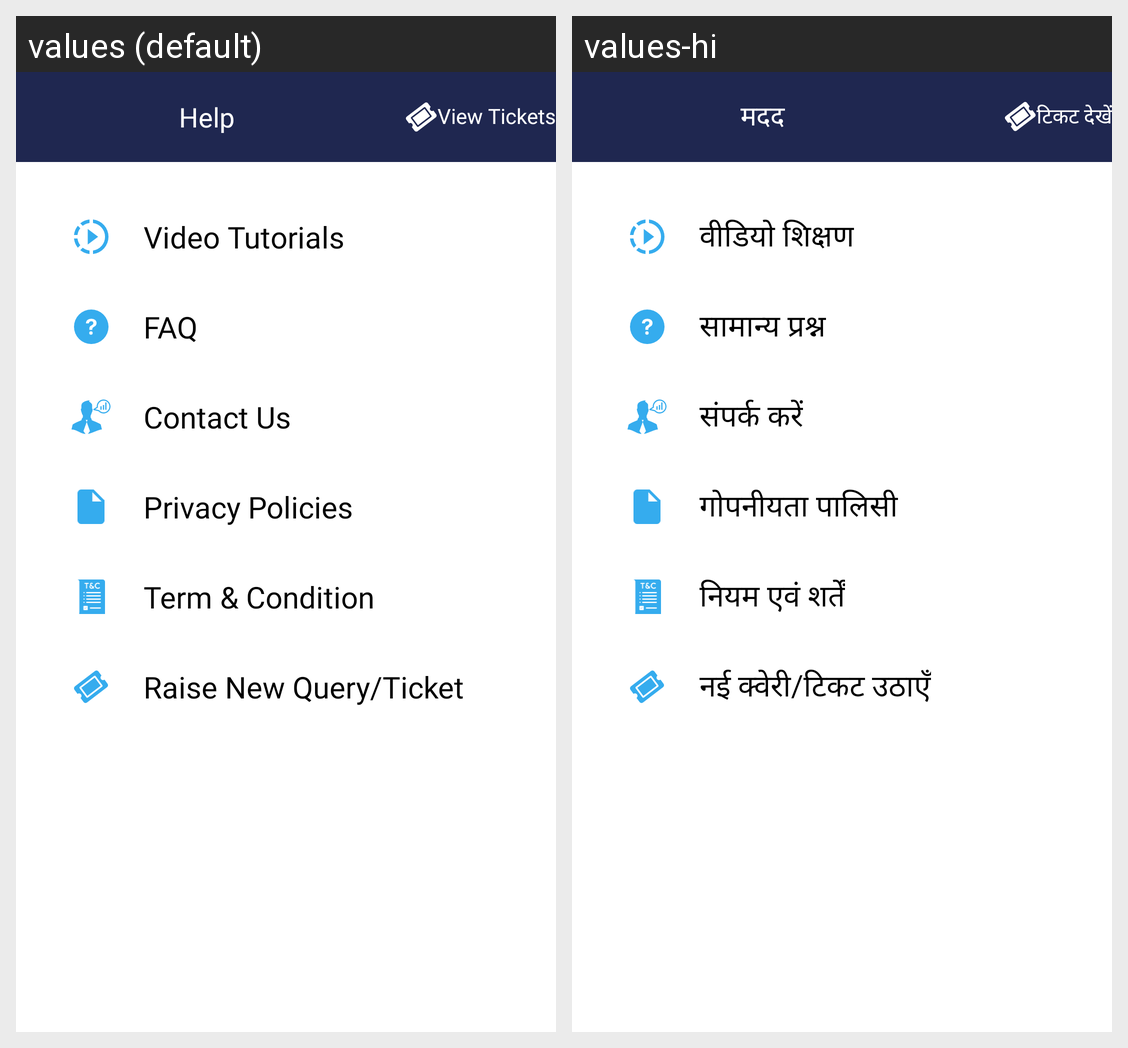

Translations of the strings shown on this Android screen, per locale in the grid:
Android screen res/layout/activity_help.xml rendered under 2 locales, left to right: values (default), values-hi. Device: Nexus 5 (rendered at 1080×1920; each locale shown at half size, 540×960, under a caption strip naming it); theme Theme.Taxwale.
Strings drawn on this screen, with the default value and each locale's value (text and hints the layout hard-codes, and strings that could not be matched under every locale, appear in the picture but are not listed):

help
  values: Help
  values-hi: मदद

view_tickets
  values: View Tickets
  values-hi: टिकट देखें

video_tutorials
  values: Video Tutorials
  values-hi: वीडियो शिक्षण

fqa
  values: FAQ
  values-hi: सामान्य प्रश्न

contactus
  values: Contact Us
  values-hi: संपर्क करें

Privacy
  values: Privacy Policies
  values-hi: गोपनीयता पालिसी

termcondition
  values: Term & Condition
  values-hi: नियम एवं शर्तें

raise_tickets
  values: Raise New Query/Ticket
  values-hi: नई क्वेरी/टिकट उठाएँ
